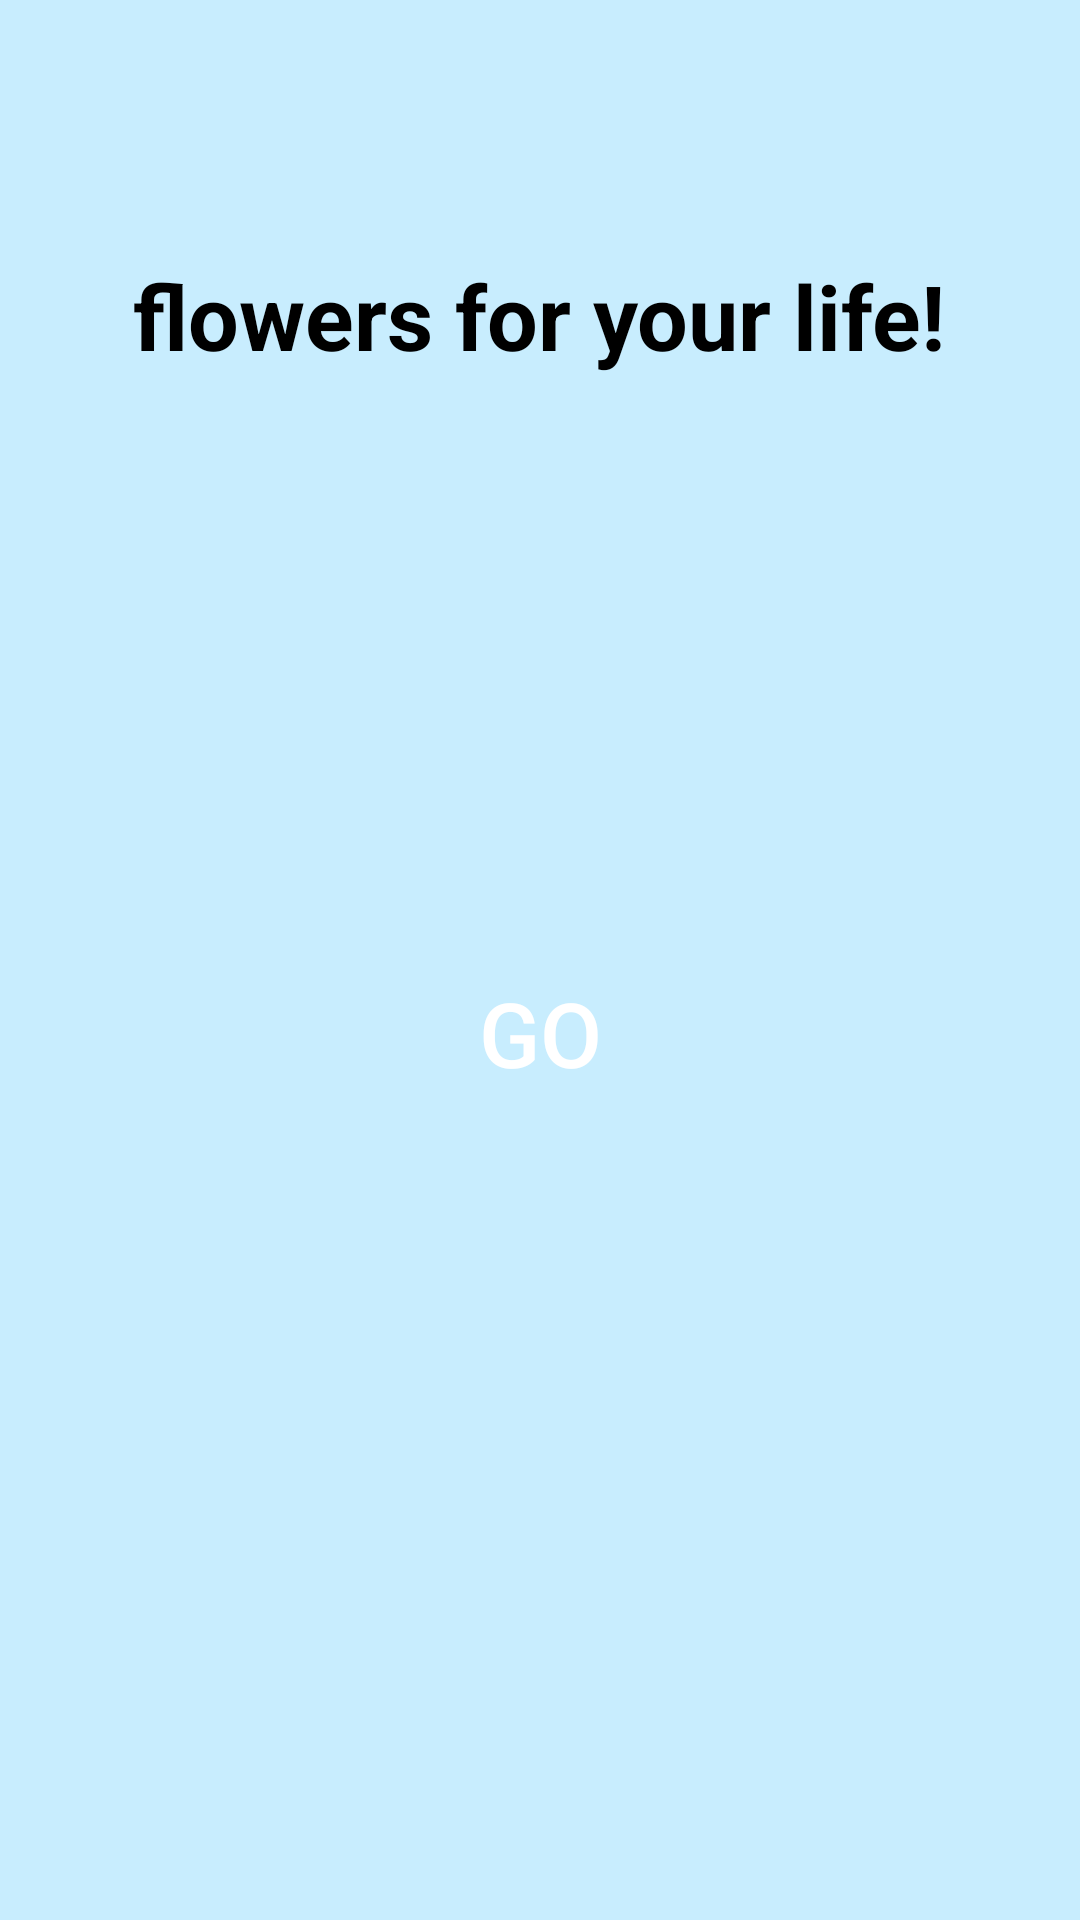

Produce the Android XML layout that renders to this screen, including the resource entries it uses.
<!-- AndroidManifest.xml: application theme Theme.Animation_flower_1 -->
<!-- res/layout/activity_flower.xml -->
<?xml version="1.0" encoding="utf-8"?>
<LinearLayout xmlns:android="http://schemas.android.com/apk/res/android"
    xmlns:app="http://schemas.android.com/apk/res-auto"
    xmlns:tools="http://schemas.android.com/tools"
    android:layout_width="match_parent"
    android:layout_height="match_parent"
    android:background="#C8EDFE"
    android:orientation="vertical"
    tools:context=".Bai1.Flower">
    <ImageView
        android:layout_gravity="center"
        android:layout_marginTop="10dp"
        android:padding="25dp"
        android:layout_width="wrap_content"
        android:layout_height="wrap_content"
        android:src="@drawable/remove_bg"/>
    <TextView
        android:layout_gravity="center"
        android:layout_width="wrap_content"
        android:layout_height="wrap_content"
        android:text="flowers for your life!"
        android:textSize="30sp"
        android:padding="25dp"
        android:textStyle="bold"
        android:textColor="@color/black"/>

    <Button
        android:layout_width="280dp"
        android:layout_height="wrap_content"
        android:layout_gravity="center|bottom"
        android:layout_marginTop="170dp"
        android:background="@drawable/button"
        android:text="GO"
        android:textColor="@color/white"
        android:textSize="30dp" />

</LinearLayout>
<!-- resources referenced by this layout -->
<resources>
  <style name="Theme.Animation_flower_1" parent="Theme.MaterialComponents.DayNight.DarkActionBar">
          
          <item name="colorPrimary">@color/purple_500</item>
          <item name="colorPrimaryVariant">@color/purple_700</item>
          <item name="colorOnPrimary">@color/white</item>
          
          <item name="colorSecondary">@color/teal_200</item>
          <item name="colorSecondaryVariant">@color/teal_700</item>
          <item name="colorOnSecondary">@color/black</item>
          
          <item name="android:statusBarColor" tools:targetApi="l">?attr/colorPrimaryVariant</item>
          
      </style>
  <!-- not gathered from this repository: default colours our renderer supplied (Android Studio template values) -->
  <color name="purple_500">#FF6200EE</color>
  <color name="purple_700">#FF3700B3</color>
  <color name="teal_200">#FF03DAC5</color>
  <color name="teal_700">#FF018786</color>
  <color name="black">#FF000000</color>
  <color name="white">#FFFFFFFF</color>
</resources>
